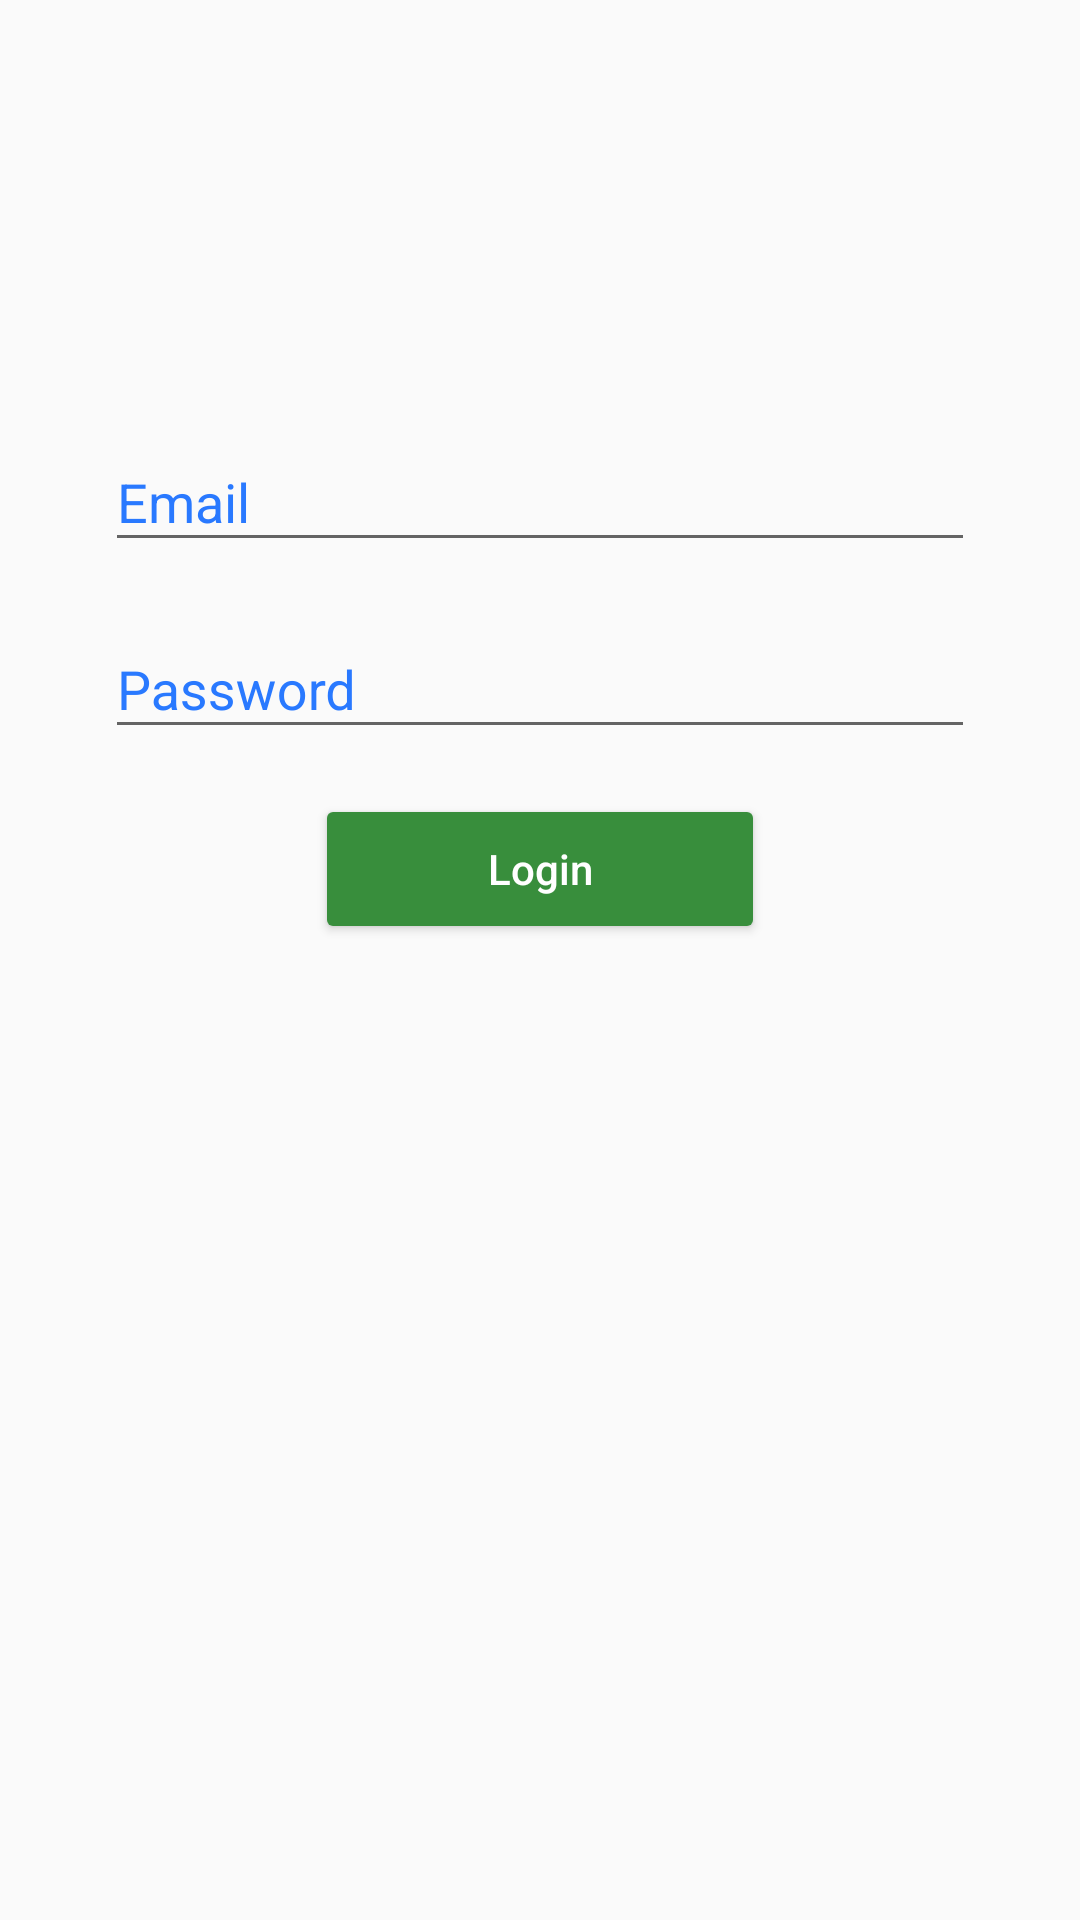

The Android layout XML behind this screen, and the referenced resources:
<!-- AndroidManifest.xml: application theme AppTheme.NoActionBar -->
<!-- res/layout/signup_login.xml -->
<?xml version="1.0" encoding="utf-8"?>
<RelativeLayout xmlns:android="http://schemas.android.com/apk/res/android"
    android:layout_width="match_parent"
    android:layout_height="match_parent"
    android:orientation="vertical"
    android:animateLayoutChanges="true">

    <LinearLayout
        android:orientation="vertical"
        android:layout_margin="30dp"
        android:animateLayoutChanges="true"
        android:layout_width="match_parent"
        android:layout_height="wrap_content">

        <ImageView
            android:layout_width="wrap_content"
            android:layout_height="wrap_content"
            android:layout_gravity="center"
            android:src="@mipmap/ic_launcher_round"/>


        <com.google.android.material.textfield.TextInputLayout
            android:layout_width="match_parent"
            android:layout_height="wrap_content"
            android:padding="5dp"
            android:textColorHint="@color/blue_a400"
            android:layout_marginTop="100dp">

            <com.google.android.material.textfield.TextInputEditText
                android:id="@+id/email"
                android:layout_width="match_parent"
                android:layout_height="wrap_content"
                android:ems="10"
                android:fontFamily="sans-serif"
                android:hint="Email"
                android:textColor="@android:color/black"
                android:inputType="textEmailAddress"
                android:textColorHint="@color/blue_a400"/>


        </com.google.android.material.textfield.TextInputLayout>

        <com.google.android.material.textfield.TextInputLayout
            android:layout_width="match_parent"
            android:layout_height="wrap_content"
            android:textColorHint="@color/blue_a400"
            android:padding="5dp">

            <com.google.android.material.textfield.TextInputEditText
                android:id="@+id/password"
                android:textColor="@android:color/black"
                android:layout_width="match_parent"
                android:layout_height="wrap_content"
                android:ems="10"
                android:fontFamily="sans-serif"
                android:hint="Password"
                android:inputType="textPassword"
                android:textColorHint="@color/blue_a400"/>

        </com.google.android.material.textfield.TextInputLayout>

        <ProgressBar
            android:id="@+id/progress_bar"
            android:layout_width="50dp"
            android:layout_height="50dp"
            android:visibility="gone"
            android:backgroundTint="@color/light_blue_500"
            android:indeterminateTint="@color/light_blue_500"
            android:layout_gravity="center"/>

        <androidx.appcompat.widget.AppCompatButton
            android:id="@+id/login"
            android:layout_marginTop="10dp"
            android:layout_width="150dp"
            android:layout_height="50dp"
            android:textAllCaps="false"
            android:backgroundTint="@color/green_700"
            android:textColor="@android:color/white"
            android:layout_gravity="center"
            android:text="Login"/>

    </LinearLayout>

    <androidx.appcompat.widget.AppCompatButton
        android:id="@+id/sign_up"
        android:layout_width="match_parent"
        android:layout_height="50dp"
        android:background="@null"
        android:visibility="gone"
        android:layout_alignParentBottom="true"
        android:layout_centerHorizontal="true"
        android:text="Don't have an account? Signup"
        android:textAllCaps="false" />



</RelativeLayout>
<!-- resources referenced by this layout -->
<resources>
  <color name="blue_a400">#2979ff</color>
  <color name="green_700">#388e3c</color>
  <color name="light_blue_500">#03a9f4</color>
  <style name="AppTheme.NoActionBar">
          <item name="windowActionBar">false</item>
          <item name="windowNoTitle">true</item>
      </style>
</resources>
